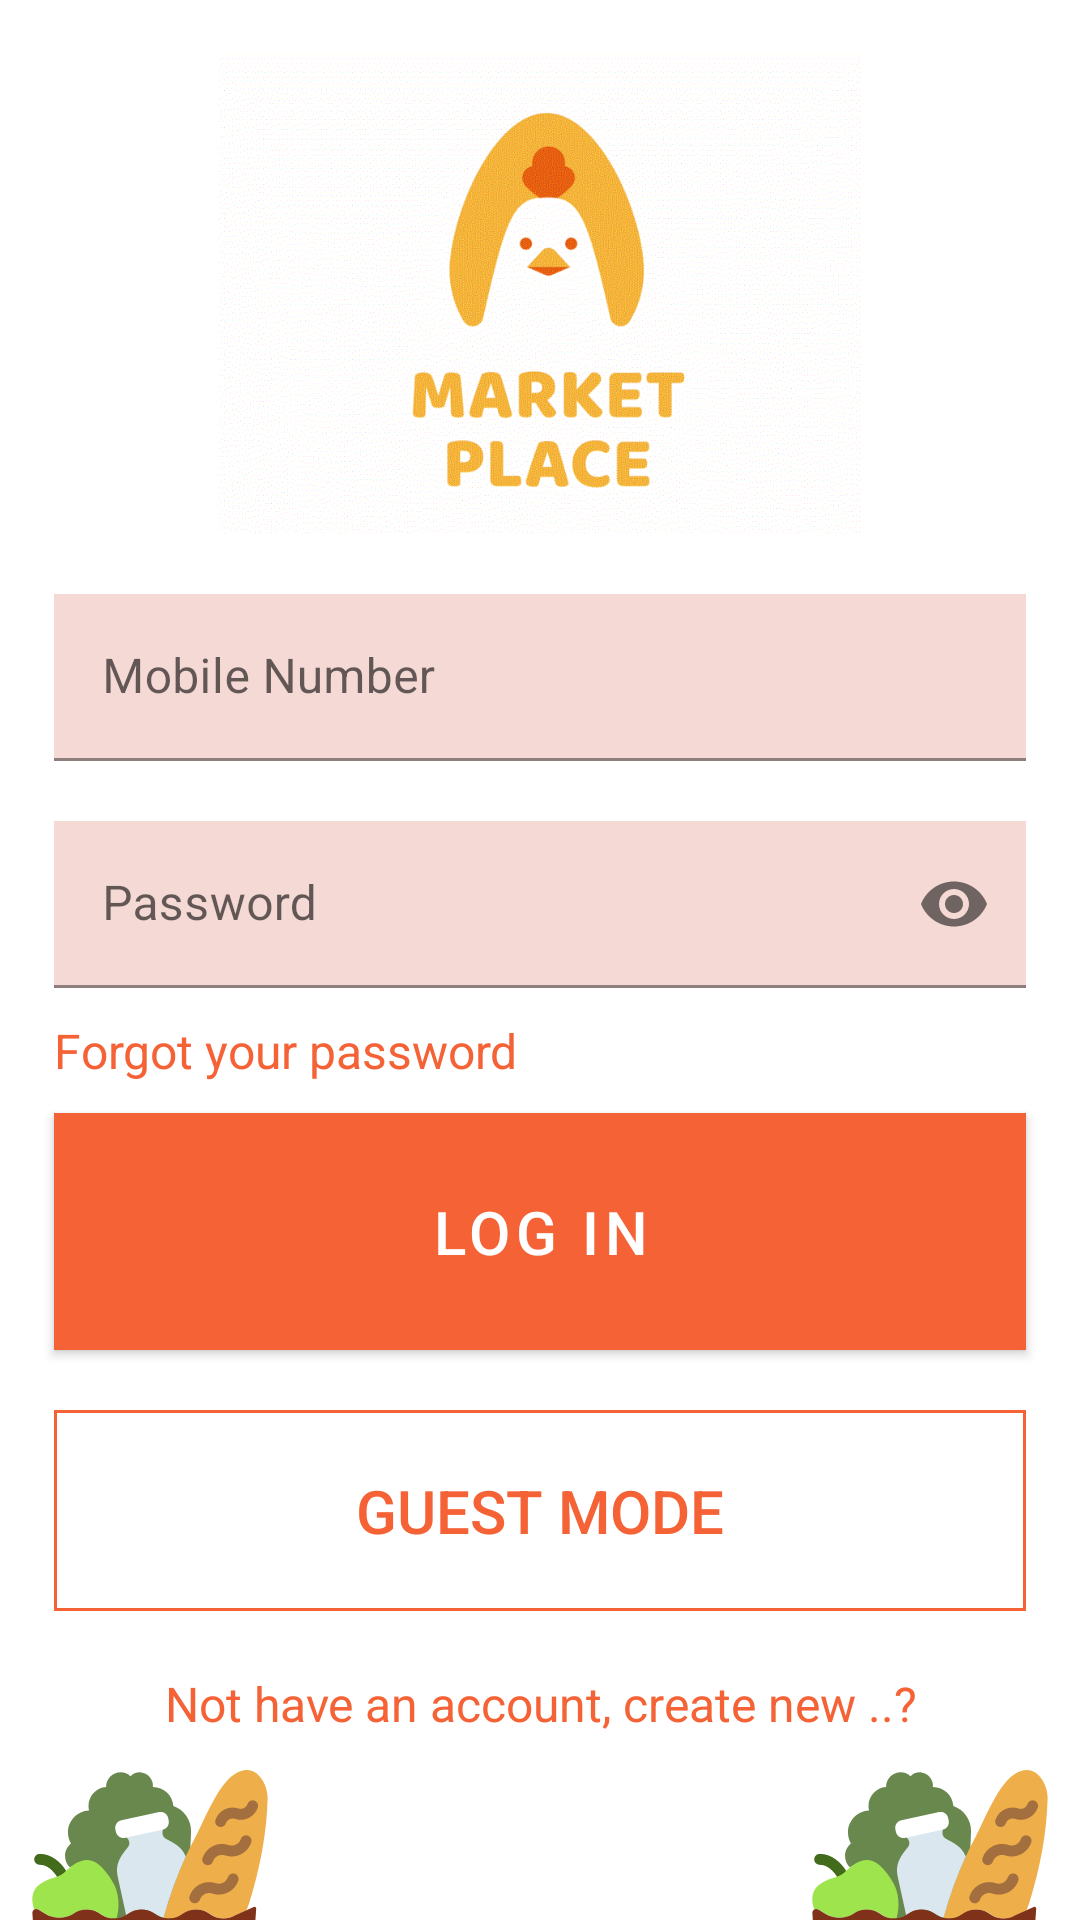

Reconstruct the res/layout file that produces this screen, plus the resources it refers to.
<!-- AndroidManifest.xml: activity theme Theme.MarketPlaceApp.NoActionBar -->
<!-- res/layout/activity_login.xml -->
<?xml version="1.0" encoding="utf-8"?>
<layout xmlns:android="http://schemas.android.com/apk/res/android"
    xmlns:app="http://schemas.android.com/apk/res-auto"
    xmlns:tools="http://schemas.android.com/tools">

    <data>

    </data>

        <androidx.constraintlayout.widget.ConstraintLayout
            android:layout_width="match_parent"
            android:layout_height="match_parent"
            tools:context=".ui.authentication.login.LoginActivity">

            <ImageView
                android:id="@+id/app_image"
                android:layout_width="0dp"
                android:layout_height="wrap_content"
                android:layout_marginTop="16dp"
                android:adjustViewBounds="true"
                android:src="@drawable/marketplacelogo2"
                app:layout_constraintEnd_toEndOf="parent"
                app:layout_constraintStart_toStartOf="parent"
                app:layout_constraintTop_toTopOf="parent"
                app:layout_constraintWidth_percent="0.6" />

            <com.google.android.material.textfield.TextInputLayout
                android:id="@+id/mobile_number_layout"
                android:layout_width="0dp"
                android:layout_height="wrap_content"
                android:layout_marginTop="20dp"
                app:layout_constraintEnd_toEndOf="parent"
                app:layout_constraintStart_toStartOf="parent"
                app:layout_constraintTop_toBottomOf="@id/app_image"
                app:layout_constraintWidth_percent="0.9">

                <com.google.android.material.textfield.TextInputEditText
                    android:id="@+id/mobile_number"
                    android:layout_width="match_parent"
                    android:layout_height="wrap_content"
                    android:background="#F4D9D5"
                    android:hint="@string/mobile_number"
                    android:inputType="number" />
            </com.google.android.material.textfield.TextInputLayout>

            <com.google.android.material.textfield.TextInputLayout
                android:id="@+id/password_layout"
                android:layout_width="0dp"
                android:layout_height="wrap_content"
                app:passwordToggleEnabled="true"
                app:layout_constraintEnd_toEndOf="parent"
                app:layout_constraintStart_toStartOf="parent"
                app:layout_constraintTop_toBottomOf="@id/mobile_number_layout"
                app:layout_constraintWidth_percent="0.9">

                <com.google.android.material.textfield.TextInputEditText
                    android:id="@+id/password"
                    android:layout_width="match_parent"
                    android:layout_height="wrap_content"
                    android:layout_marginTop="20dp"
                    android:background="#F4D9D5"
                    android:hint="@string/password"
                    android:inputType="textPassword" />

            </com.google.android.material.textfield.TextInputLayout>

            <TextView
                android:id="@+id/forget_your_password"
                android:layout_width="0dp"
                android:layout_height="wrap_content"
                android:layout_marginTop="10dp"
                android:text="Forgot your password"
                android:textColor="@color/app_red"
                android:textSize="16sp"
                app:layout_constraintEnd_toEndOf="parent"
                app:layout_constraintStart_toStartOf="parent"
                app:layout_constraintTop_toBottomOf="@id/password_layout"
                app:layout_constraintWidth_percent="0.9" />

            <Button
                android:id="@+id/login"
                android:layout_width="0dp"
                android:layout_height="wrap_content"
                android:layout_marginTop="10dp"
                android:background="@color/app_orange"
                android:padding="20dp"
                android:text="@string/log_in"
                android:textColor="@color/white"
                android:textSize="20sp"
                app:layout_constraintEnd_toEndOf="parent"
                app:layout_constraintStart_toStartOf="parent"
                app:layout_constraintTop_toBottomOf="@id/forget_your_password"
                app:layout_constraintWidth_percent="0.9" />

            <androidx.appcompat.widget.AppCompatButton
                android:id="@+id/guest"
                android:layout_width="0dp"
                android:layout_height="wrap_content"
                android:layout_marginTop="20dp"
                android:background="@drawable/button_guest_lined"
                android:padding="20dp"
                android:text="@string/guest_mode"
                android:textColor="@color/app_red"
                android:textSize="20sp"
                app:layout_constraintEnd_toEndOf="parent"
                app:layout_constraintStart_toStartOf="parent"
                app:layout_constraintTop_toBottomOf="@id/login"
                app:layout_constraintWidth_percent="0.9" />

            <TextView
                android:id="@+id/create_new"
                android:layout_width="0dp"
                android:layout_height="wrap_content"
                android:layout_marginTop="20dp"
                android:text="@string/not_have_an_account_create_new"
                android:textAlignment="center"
                android:textColor="@color/app_red"
                android:textSize="16sp"
                app:layout_constraintEnd_toEndOf="parent"
                app:layout_constraintStart_toStartOf="parent"
                app:layout_constraintTop_toBottomOf="@id/guest"
                app:layout_constraintWidth_percent="0.9" />

            <ImageView
                android:layout_width="wrap_content"
                android:layout_height="wrap_content"
                android:src="@drawable/groceries"
                app:layout_constraintBottom_toBottomOf="parent"
                app:layout_constraintStart_toStartOf="parent"
                app:layout_constraintTop_toBottomOf="parent" />

            <ImageView
                android:layout_width="wrap_content"
                android:layout_height="wrap_content"
                android:src="@drawable/groceries"
                app:layout_constraintBottom_toBottomOf="parent"
                app:layout_constraintEnd_toEndOf="parent"
                app:layout_constraintTop_toBottomOf="parent" />
        </androidx.constraintlayout.widget.ConstraintLayout>
</layout>
<!-- resources referenced by this layout -->
<resources>
  <color name="app_orange">#F5B43A</color>
  <color name="app_red">#F46236</color>
  <color name="white">#FFFFFFFF</color>
  <!-- drawable button_guest_lined (drawable) -->
  <?xml version="1.0" encoding="utf-8"?>
  <shape xmlns:android="http://schemas.android.com/apk/res/android" android:shape="rectangle">
      <stroke android:color="@color/app_red" android:width="1dp"/>
  
  </shape>
  <!-- drawable groceries: vector/xml drawable (drawable, 5668 chars, omitted) -->
  <!-- drawable marketplacelogo2: png bitmap (drawable-v24, 96893 bytes) -->
  <string name="guest_mode">Guest Mode</string>
  <string name="log_in">Log in</string>
  <string name="mobile_number">Mobile Number</string>
  <string name="not_have_an_account_create_new">Not have an account, create new ..?</string>
  <string name="password">Password</string>
  <style name="Theme.MarketPlaceApp.NoActionBar">
          <item name="titleEnabled">false</item>
          <item name="windowNoTitle">true</item>
      </style>
</resources>
